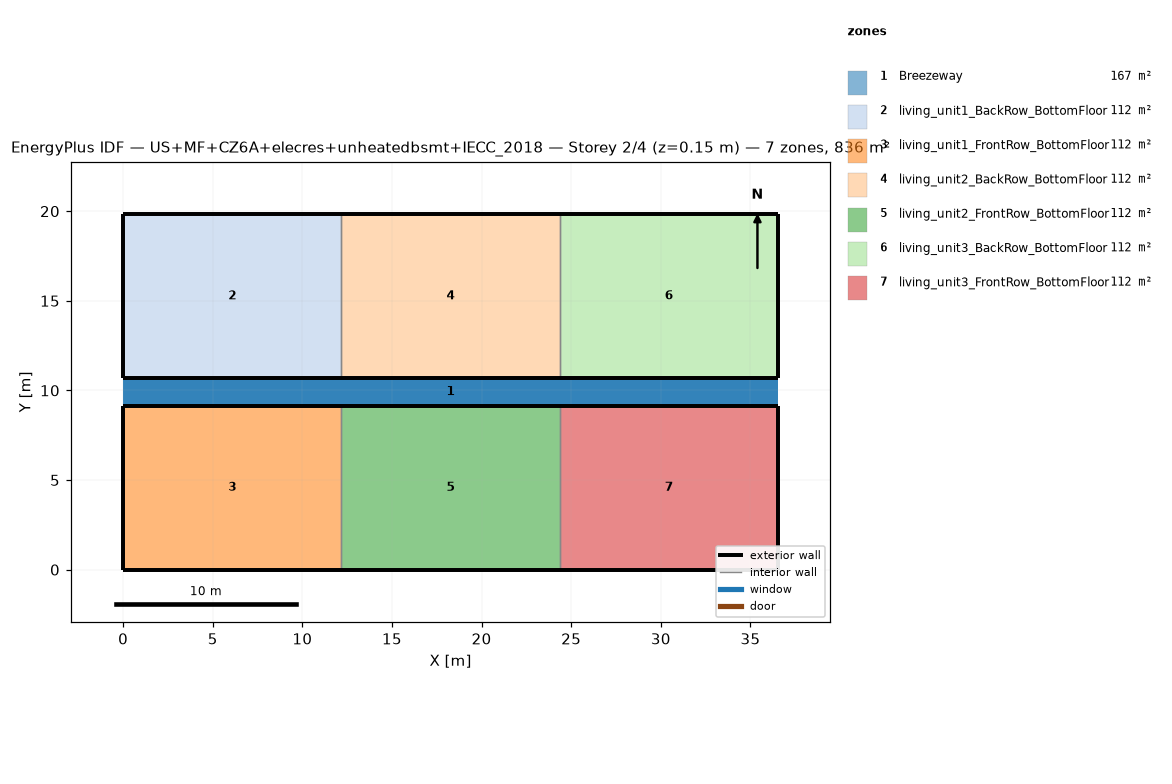
=== STOREY PLAN SPEC (per zone: floor XY polygon, exterior-wall plan segments, windows/doors) ===
zone 1: Breezeway  (167.0 m²)
  floor: (36.54, 9.16) (0.00, 9.16) (0.00, 10.68) (36.54, 10.68)
  floor: (36.54, 9.16) (0.00, 9.16) (0.00, 10.68) (36.54, 10.68)
  floor: (36.54, 9.16) (0.00, 9.16) (0.00, 10.68) (36.54, 10.68)
zone 2: living_unit1_BackRow_BottomFloor  (111.5 m²)
  floor: (12.18, 10.68) (0.00, 10.68) (0.00, 19.84) (12.18, 19.84)
  exterior wall: (0.00, 10.68) – (12.18, 10.68)  [12.2 m]
  exterior wall: (12.18, 19.84) – (0.00, 19.84)  [12.2 m]
  exterior wall: (0.00, 19.84) – (0.00, 10.68)  [9.2 m]
  interior walls: 1
zone 3: living_unit1_FrontRow_BottomFloor  (111.5 m²)
  floor: (12.18, 0.00) (0.00, 0.00) (0.00, 9.16) (12.18, 9.16)
  exterior wall: (0.00, 0.00) – (12.18, 0.00)  [12.2 m]
  exterior wall: (12.18, 9.16) – (0.00, 9.16)  [12.2 m]
  exterior wall: (0.00, 9.16) – (0.00, 0.00)  [9.2 m]
  interior walls: 1
zone 4: living_unit2_BackRow_BottomFloor  (111.5 m²)
  floor: (24.36, 10.68) (12.18, 10.68) (12.18, 19.84) (24.36, 19.84)
  exterior wall: (12.18, 10.68) – (24.36, 10.68)  [12.2 m]
  exterior wall: (24.36, 19.84) – (12.18, 19.84)  [12.2 m]
  interior walls: 2
zone 5: living_unit2_FrontRow_BottomFloor  (111.5 m²)
  floor: (24.36, 0.00) (12.18, 0.00) (12.18, 9.16) (24.36, 9.16)
  exterior wall: (12.18, 0.00) – (24.36, 0.00)  [12.2 m]
  exterior wall: (24.36, 9.16) – (12.18, 9.16)  [12.2 m]
  interior walls: 2
zone 6: living_unit3_BackRow_BottomFloor  (111.5 m²)
  floor: (36.54, 10.68) (24.36, 10.68) (24.36, 19.84) (36.54, 19.84)
  exterior wall: (24.36, 10.68) – (36.54, 10.68)  [12.2 m]
  exterior wall: (36.54, 10.68) – (36.54, 19.84)  [9.2 m]
  exterior wall: (36.54, 19.84) – (24.36, 19.84)  [12.2 m]
  interior walls: 1
zone 7: living_unit3_FrontRow_BottomFloor  (111.5 m²)
  floor: (36.54, 0.00) (24.36, 0.00) (24.36, 9.16) (36.54, 9.16)
  exterior wall: (24.36, 0.00) – (36.54, 0.00)  [12.2 m]
  exterior wall: (36.54, 0.00) – (36.54, 9.16)  [9.2 m]
  exterior wall: (36.54, 9.16) – (24.36, 9.16)  [12.2 m]
  interior walls: 1

=== DERIVED (storey summary) ===
Building: US+MF+CZ6A+elecres+unheatedbsmt+IECC_2018
Storey: 2 of 4  (floor level z = 0.15 m)
Storey gross floor area: 836.2 m²
Zones on this storey: 7
  - Breezeway: floor 167.0 m²
  - living_unit1_BackRow_BottomFloor: floor 111.5 m²; exterior wall 33.5 m (86.9 m²); WWR 0.0%
  - living_unit1_FrontRow_BottomFloor: floor 111.5 m²; exterior wall 33.5 m (86.9 m²); WWR 0.0%
  - living_unit2_BackRow_BottomFloor: floor 111.5 m²; exterior wall 24.4 m (63.1 m²); WWR 0.0%
  - living_unit2_FrontRow_BottomFloor: floor 111.5 m²; exterior wall 24.4 m (63.1 m²); WWR 0.0%
  - living_unit3_BackRow_BottomFloor: floor 111.5 m²; exterior wall 33.5 m (86.9 m²); WWR 0.0%
  - living_unit3_FrontRow_BottomFloor: floor 111.5 m²; exterior wall 33.5 m (86.9 m²); WWR 0.0%
Zone adjacency (shared interzone walls):
  - living_unit1_BackRow_BottomFloor ↔ living_unit2_BackRow_BottomFloor
  - living_unit1_FrontRow_BottomFloor ↔ living_unit2_FrontRow_BottomFloor
  - living_unit2_BackRow_BottomFloor ↔ living_unit3_BackRow_BottomFloor
  - living_unit2_FrontRow_BottomFloor ↔ living_unit3_FrontRow_BottomFloor